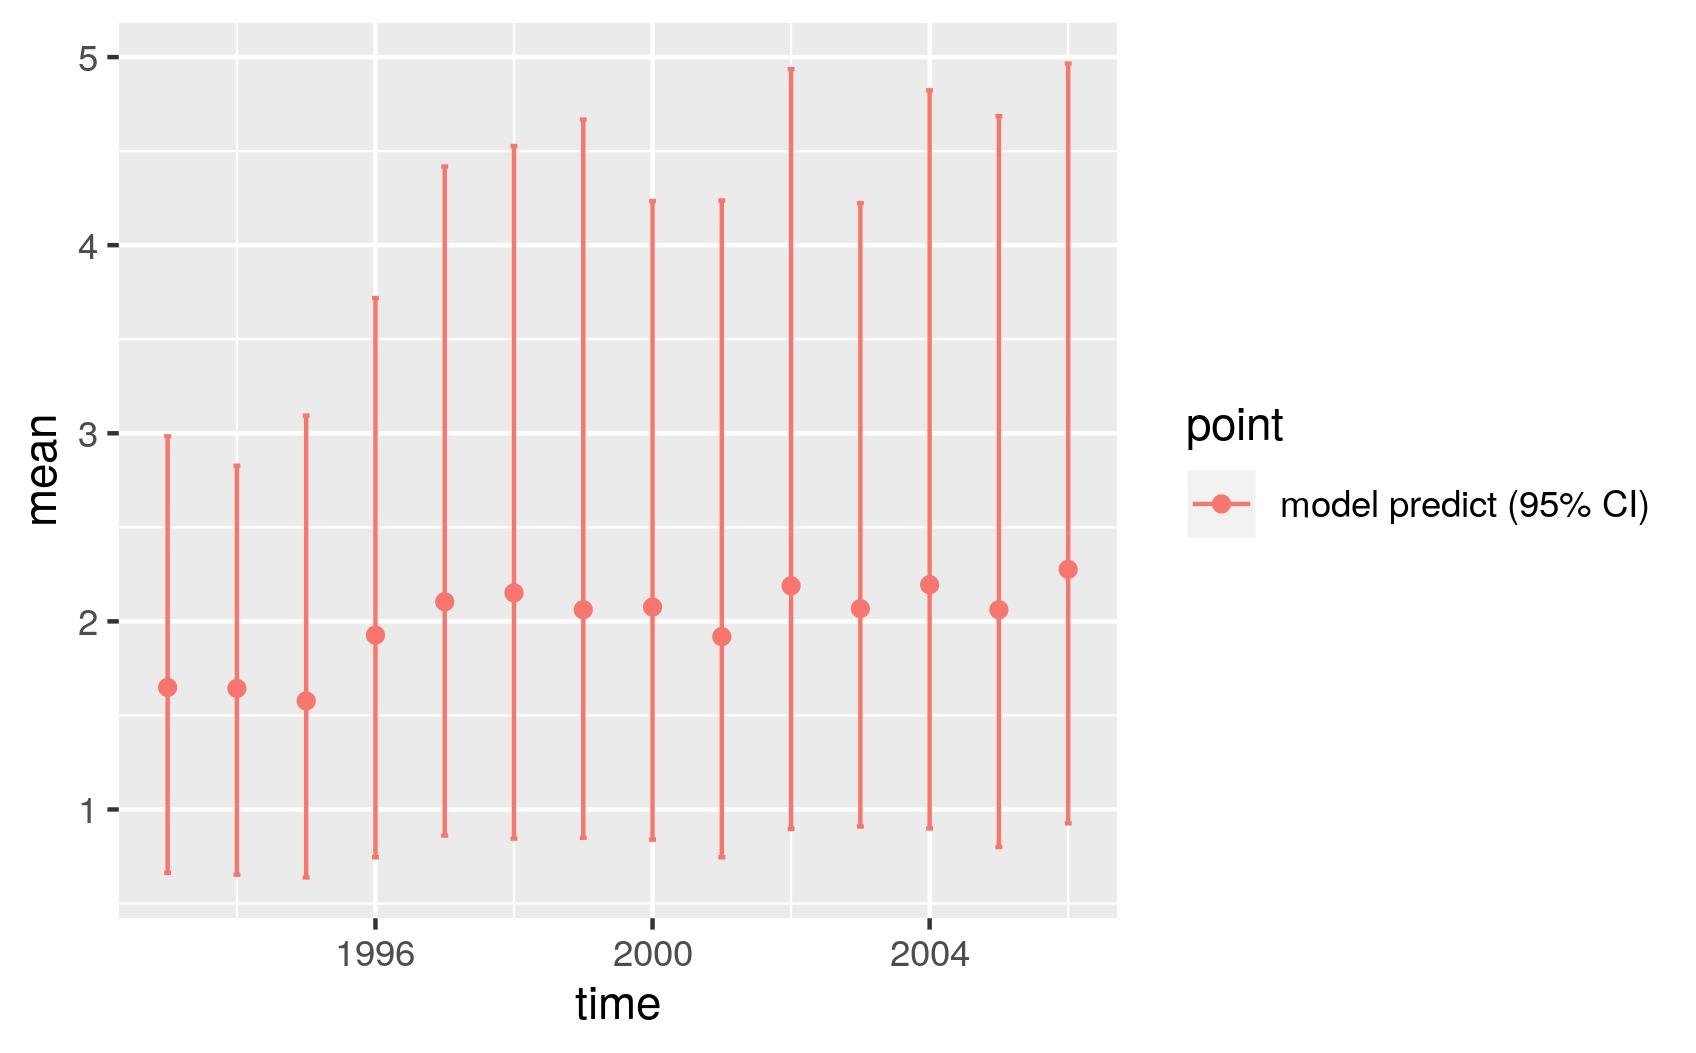

Values plotted in this chart, from the file beside it:
, point, mean, low, high, time
1, model predict (95% CI), 1.649, 0.6634, 2.984, 1993
2, model predict (95% CI), 1.644, 0.6531, 2.828, 1994
3, model predict (95% CI), 1.577, 0.6383, 3.094, 1995
4, model predict (95% CI), 1.927, 0.7462, 3.719, 1996
5, model predict (95% CI), 2.104, 0.8617, 4.418, 1997
6, model predict (95% CI), 2.152, 0.8452, 4.527, 1998
7, model predict (95% CI), 2.062, 0.8491, 4.668, 1999
8, model predict (95% CI), 2.076, 0.8396, 4.235, 2000
9, model predict (95% CI), 1.919, 0.7458, 4.237, 2001
10, model predict (95% CI), 2.189, 0.8966, 4.936, 2002
11, model predict (95% CI), 2.068, 0.9094, 4.224, 2003
12, model predict (95% CI), 2.195, 0.8993, 4.823, 2004
13, model predict (95% CI), 2.062, 0.8004, 4.686, 2005
14, model predict (95% CI), 2.277, 0.9264, 4.966, 2006
